Dataset: data (GitHub, ydtrxh/ENSAM-Smart-Navigation). Classes: student administration office, amphithéâtre, GMS practical work workshop, bibliothèque, forum center, centre de langue, centre de recherche, département matériaux et des procédés, AEEE department, civil engineering department, département mathématiques informatique, département forge et fonderie, département énergétique, salle de conférence, TP fabrication mécanique.

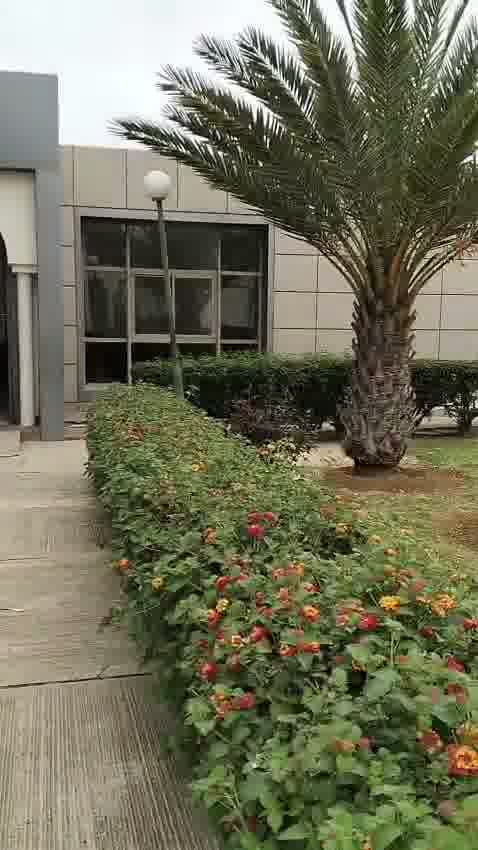
Label: amphithéâtre

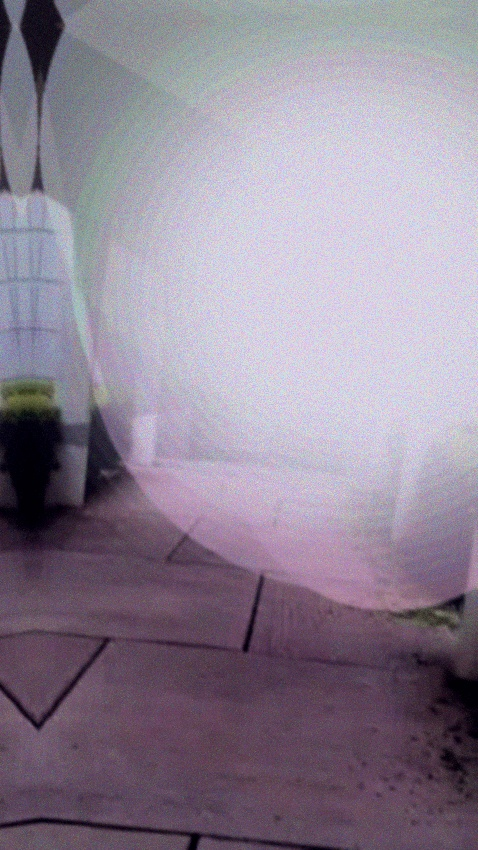
Label: forum center

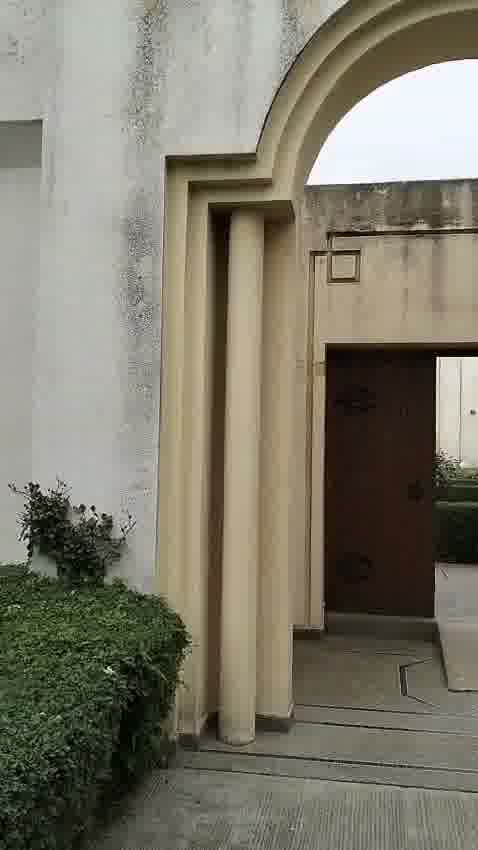
Label: centre de recherche

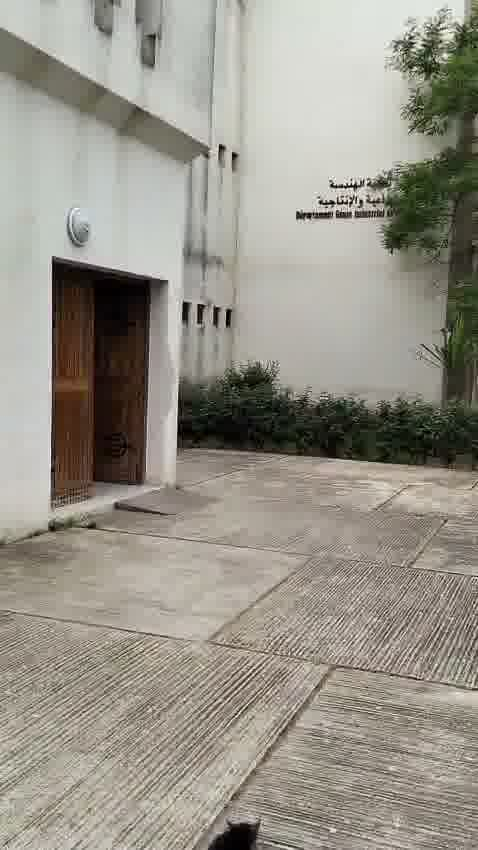
Label: département mathématiques informatique

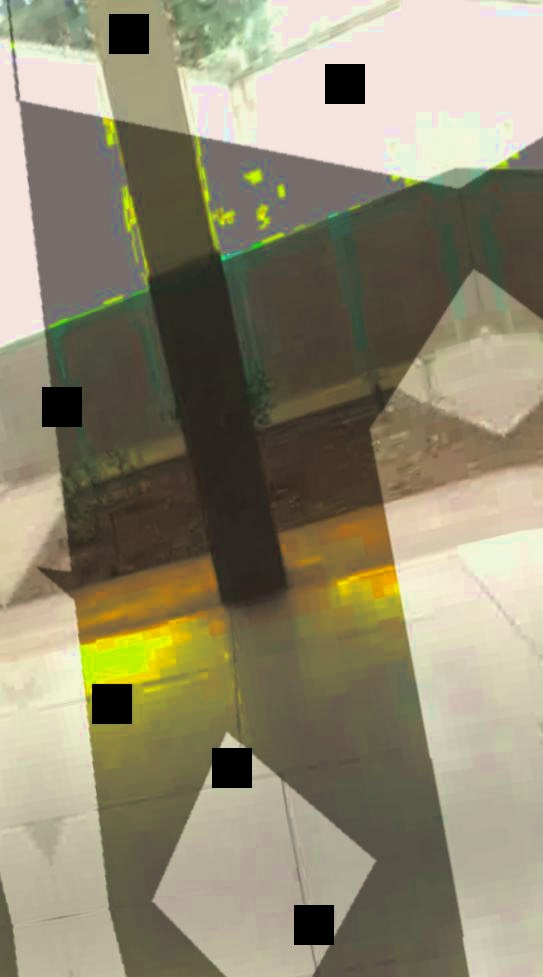
Label: centre de langue

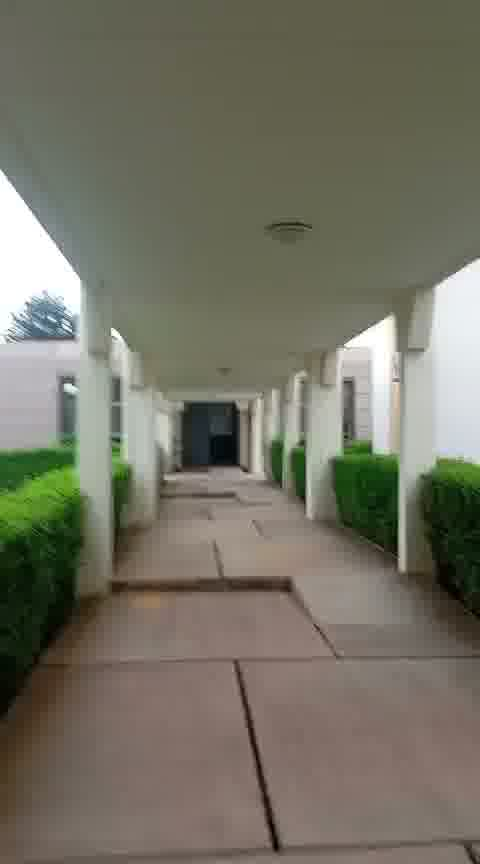
Label: salle de conférence
